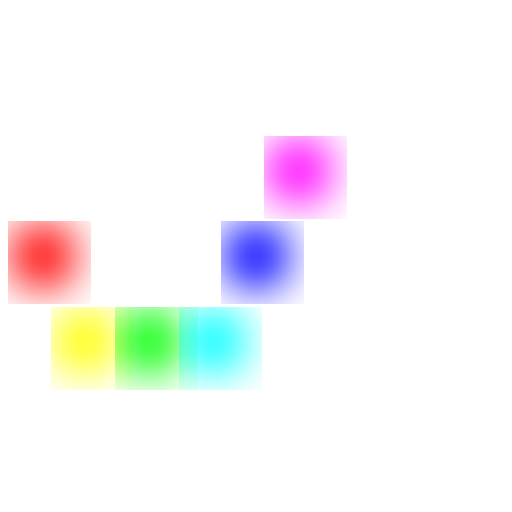
t = 0.00 s
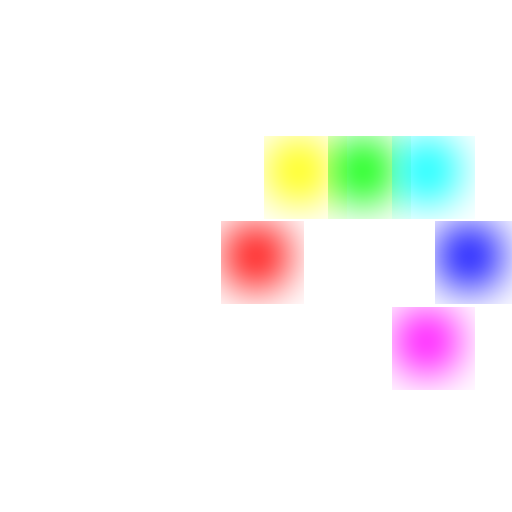
t = 0.50 s
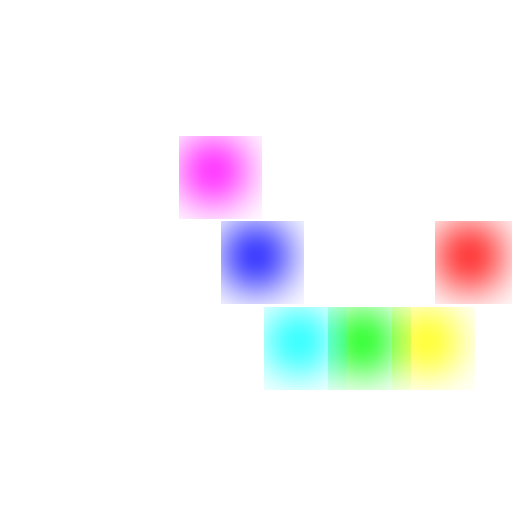
t = 1.00 s
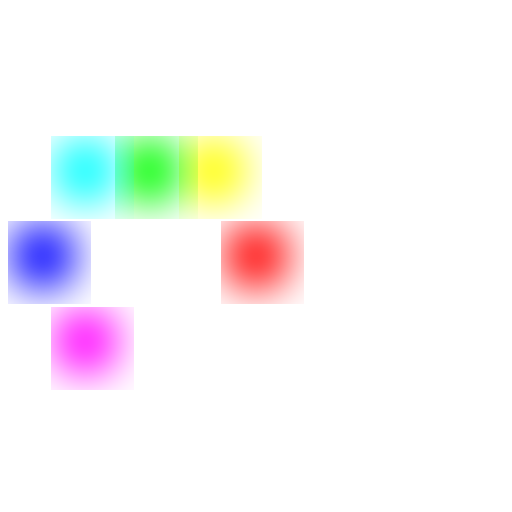
t = 1.50 s

The animated SVG that drew these frames (rendered in a browser with its animation timeline set to each time). Animation: 6 SMIL elements (animateMotion=6); one cycle of 2.00 s, repeats indefinitely.

<svg xmlns="http://www.w3.org/2000/svg" viewBox="0 0 120 120" width="200" height="200">
  <defs>
    <linearGradient id="rainbow-gradient" x1="0%" y1="0%" x2="100%" y2="0%">
      <stop offset="0%" style="stop-color:#ff0000;stop-opacity:1" />
      <stop offset="16.7%" style="stop-color:#ff7f00;stop-opacity:1" />
      <stop offset="33.3%" style="stop-color:#ffff00;stop-opacity:1" />
      <stop offset="50%" style="stop-color:#00ff00;stop-opacity:1" />
      <stop offset="66.7%" style="stop-color:#0000ff;stop-opacity:1" />
      <stop offset="83.3%" style="stop-color:#4b0082;stop-opacity:1" />
      <stop offset="100%" style="stop-color:#8b00ff;stop-opacity:1" />
    </linearGradient>
    <filter id="blur-filter" x="0" y="0">
      <feGaussianBlur in="SourceGraphic" stdDeviation="5" />
    </filter>
  </defs>

  <!-- 背景パス -->
  <path id="orbit-1" d="M 10,60 l 10,20 h 30 l 20,-40 h 30 l 10,20 l -10,20 h -30 l -20,-40 h -30 l -10,20"
    style="fill:none;stroke:none;" />
  <path id="orbit-2" d="M 20,80 h 30 l 20,-40 h 30 l 10,20 l -10,20 h -30 l -20,-40 h -30 l -10,20 l 10,20"
    style="fill:none;stroke:none;" />
  <path id="orbit-3" d="M 35,80 h 15 l 20,-40 h 30 l 10,20 l -10,20 h -30 l -20,-40 h -30 l -10,20 l 10,20 h 15"
    style="fill:none;stroke:none;" />
  <path id="orbit-4" d="M 50,80 l 20,-40 h 30 l 10,20 l -10,20 h -30 l -20,-40 h -30 l -10,20 l 10,20 h 30"
    style="fill:none;stroke:none;" />
  <path id="orbit-5" d="M 60,60 l 10,-20 h 30 l 10,20 l -10,20 h -30 l -20,-40 h -30 l -10,20 l 10,20 h 30 l 10,-20"
    style="fill:none;stroke:none;" />
  <path id="orbit-6" d="M 70,40 h 30 l 10,20 l -10,20 h -30 l -20,-40 h -30 l -10,20 l 10,20 h 30 l 20,-40"
    style="fill:none;stroke:none;" />
  <circle r="8" style="fill:#f00;stroke:none;" filter="url(#blur-filter)">
    <animateMotion dur="2s" repeatCount="indefinite">
      <mpath href="#orbit-1" />
    </animateMotion>
  </circle>
  <circle r="8" style="fill:#ff0;stroke:none;" filter="url(#blur-filter)">
    <animateMotion dur="2s" repeatCount="indefinite">
      <mpath href="#orbit-2" />
    </animateMotion>
  </circle>
  <circle r="8" style="fill:#0f0;stroke:none;" filter="url(#blur-filter)">
    <animateMotion dur="2s" repeatCount="indefinite">
      <mpath href="#orbit-3" />
    </animateMotion>
  </circle>
  <circle r="8" style="fill:#0ff;stroke:none;" filter="url(#blur-filter)">
    <animateMotion dur="2s" repeatCount="indefinite">
      <mpath href="#orbit-4" />
    </animateMotion>
  </circle>
  <circle r="8" style="fill:#00f;stroke:none;" filter="url(#blur-filter)">
    <animateMotion dur="2s" repeatCount="indefinite">
      <mpath href="#orbit-5" />
    </animateMotion>
  </circle>
  <circle r="8" style="fill:#f0f;stroke:none;" filter="url(#blur-filter)">
    <animateMotion dur="2s" repeatCount="indefinite">
      <mpath href="#orbit-6" />
    </animateMotion>
  </circle>
</svg>
